Image classification data set "Fruits Dataset.v2-raw.folder" (Shrawan662000/Computer-Vision on GitHub). Class labels (6): tomato 3, tomato 4, tomato cherry red, tomato maroon, tomato yellow, walnut.

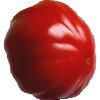
Label: tomato 3

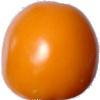
Label: tomato yellow

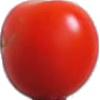
Label: tomato cherry red

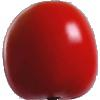
Label: tomato 4

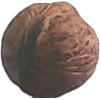
Label: walnut

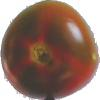
Label: tomato maroon
